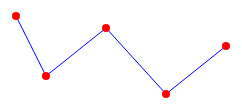
D3 v4 page, settled after 360 driven frames (6 s of simulated time); the page loaded 1 data file(s).

drawChart();
// ── lineJSON.js
function drawChart() {


    // OBS! YTTERST VIKTIGT FÖR ATT KLARA PROJEKT 1

    // En array med våra x och y koordinater för cassiopeia
    var dataArray = d3.json("lineData.json").get(function(error,dataArray) {
        // En array med våra x och y koordinater för cassiopeia
        console.log(dataArray);

    var xs = [];
    var ys = [];
    
    // gå igenom dataarrayn och hämta x samt y
    for(i = 0; i < dataArray.length; i++) {
        // push för att lägga till ett eller flera värden i en array
        xs.push(dataArray[i].x);
        ys.push(dataArray[i].y);
    }
    console.log(xs);
        
    var width = 500;
    var height = 300;

    // ritunderlag
    var canvas = d3.select('body')
        .append('svg')
        .attr('width', width)
        .attr('height', height);

        // d3.line() är en generator som genererar en sträng för d="M x y ...
    var path = d3.line()                                               
        .x( function(d) { return d.x * 6 } )
        .y( function(d) { return d.y * 6 } );
    // DEBUG: console.log(path(dataArray));
    
    canvas.append('path') // rita en linje (obs path inte svg line)
        .attr('fill','none')
        .attr('stroke','blue')
        .attr('d', path(dataArray)); // <path id="lineAB" d="M 100 350 l 150 -300" stroke="red" fill="none" />

    // gruppera våra cirklar får att göra de mer praktiskt å flexibelt
    var dotsGroup = canvas.append('g');

    dotsGroup.selectAll('dots').data(dataArray)
        .enter()
        .append('circle')
        .attr('cx', function(d) { return d.x * 6})
        .attr('cy', function(d) { return d.y * 6 })
        .attr('r', '4')
        .attr('fill', 'red');
    
    });
}

### data: lineData.json
[
 {
  "x": 5,
  "y": 5
 },
 {
  "x": 10,
  "y": 15
 },
 {
  "x": 20,
  "y": 7
 },
 {
  "x": 30,
  "y": 18
 },
 {
  "x": 40,
  "y": 10
 }
]